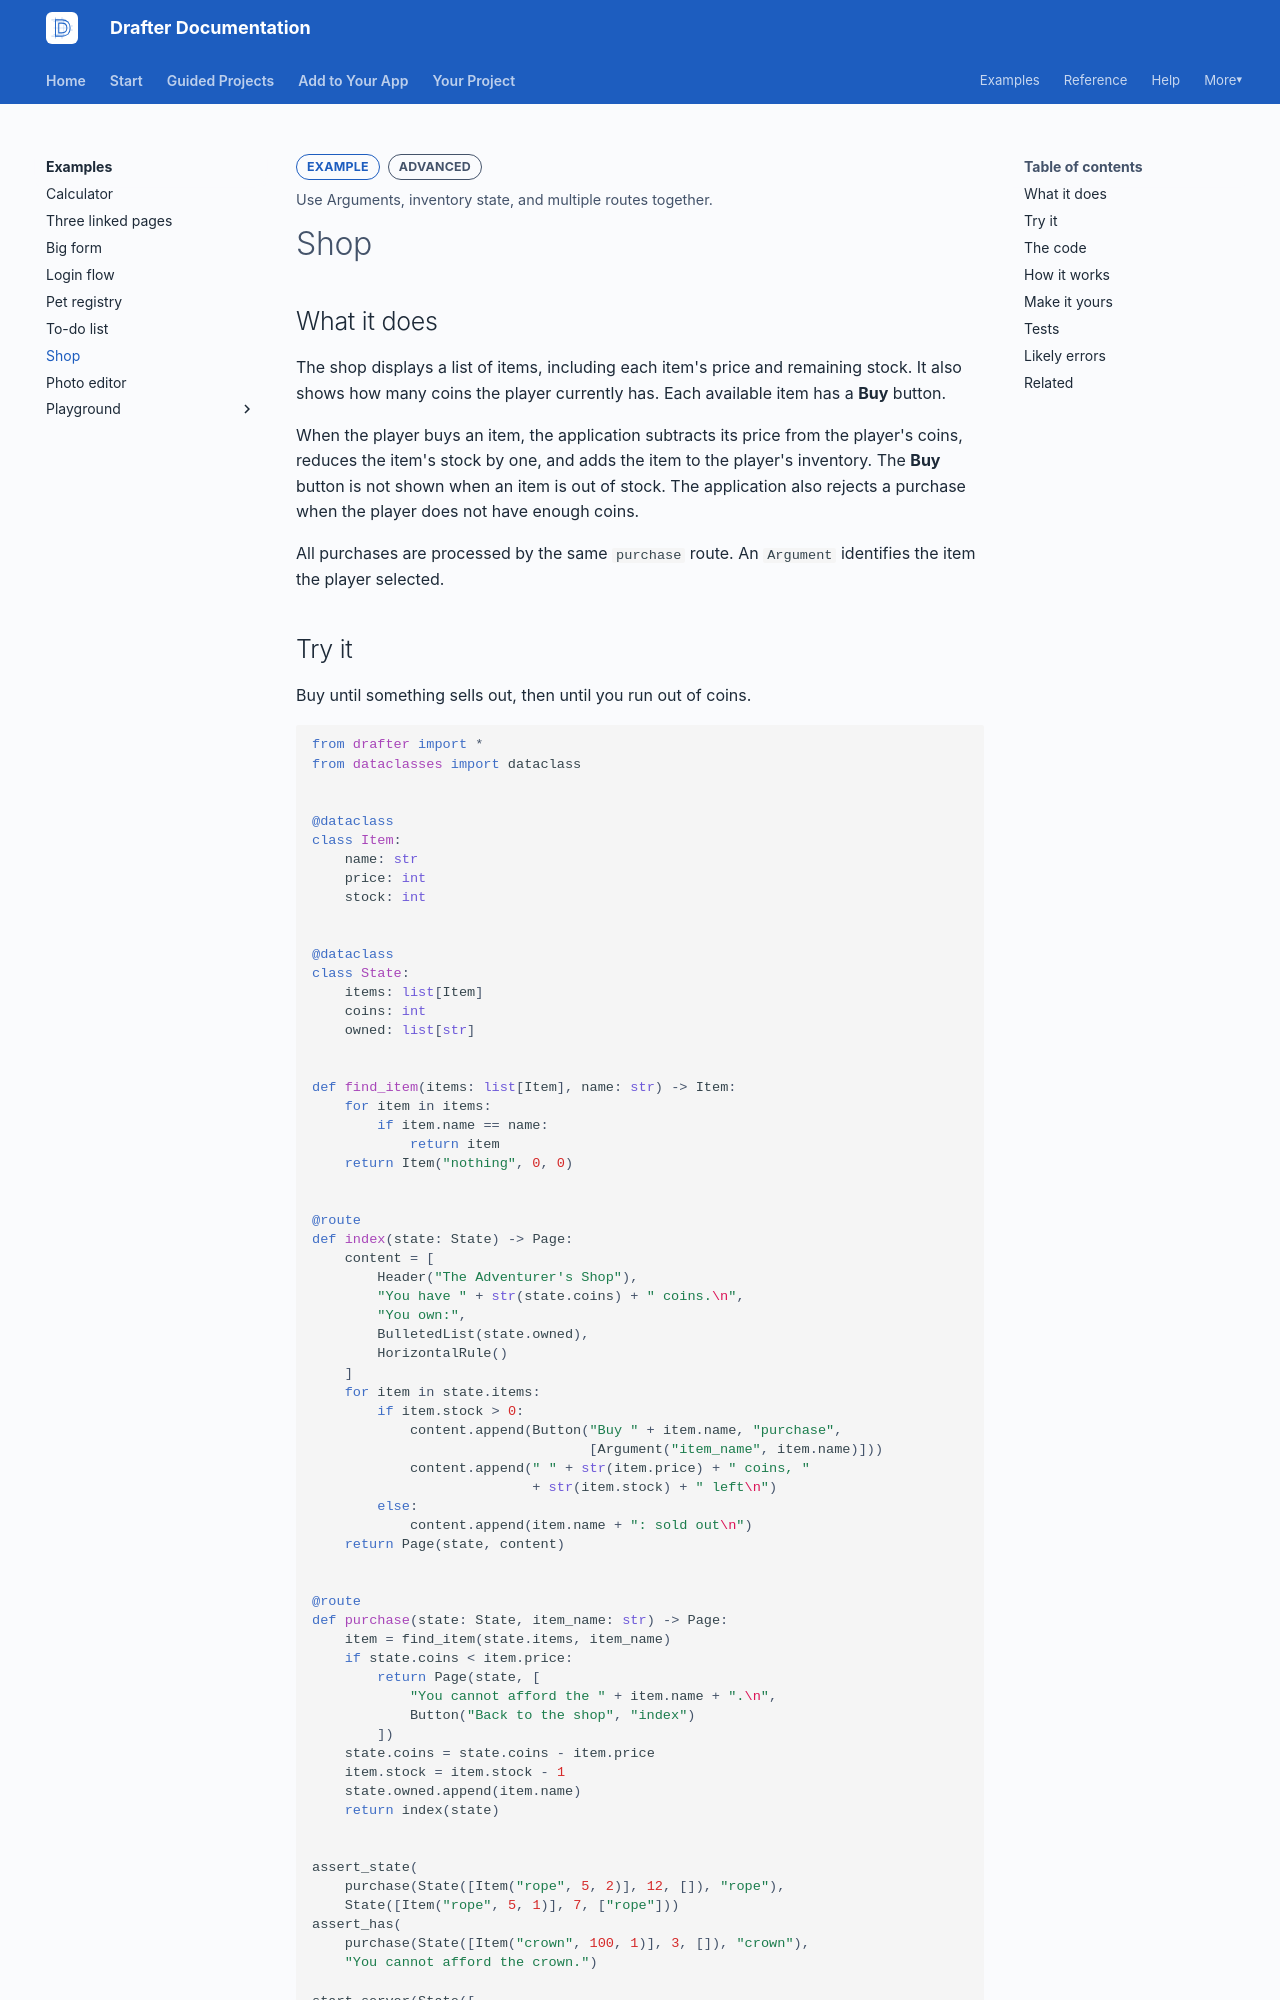

repository: drafter-edu/drafter · page: examples/shop/index.html · generator: mkdocs

---
page_type: example
title: Shop
level: L3
audience: S
priority: P1
prereqs: []
symbols: []
outcome: Use Arguments, inventory state, and multiple routes together.
---

# Shop

## What it does

The shop displays a list of items, including each item's price and
remaining stock. It also shows how many coins the player currently
has. Each available item has a **Buy** button.

When the player buys an item, the application subtracts its price
from the player's coins, reduces the item's stock by one, and adds
the item to the player's inventory. The **Buy** button is not shown
when an item is out of stock. The application also rejects a
purchase when the player does not have enough coins.

All purchases are processed by the same `purchase` route. An
`Argument` identifies the item the player selected.

## Try it

Buy until something sells out, then until you run out of coins.

```python drafter height=360
from drafter import *
from dataclasses import dataclass


@dataclass
class Item:
    name: str
    price: int
    stock: int


@dataclass
class State:
    items: list[Item]
    coins: int
    owned: list[str]


def find_item(items: list[Item], name: str) -> Item:
    for item in items:
        if item.name == name:
            return item
    return Item("nothing", 0, 0)


@route
def index(state: State) -> Page:
    content = [
        Header("The Adventurer's Shop"),
        "You have " + str(state.coins) + " coins.\n",
        "You own:",
        BulletedList(state.owned),
        HorizontalRule()
    ]
    for item in state.items:
        if item.stock > 0:
            content.append(Button("Buy " + item.name, "purchase",
                                  [Argument("item_name", item.name)]))
            content.append(" " + str(item.price) + " coins, "
                           + str(item.stock) + " left\n")
        else:
            content.append(item.name + ": sold out\n")
    return Page(state, content)


@route
def purchase(state: State, item_name: str) -> Page:
    item = find_item(state.items, item_name)
    if state.coins < item.price:
        return Page(state, [
            "You cannot afford the " + item.name + ".\n",
            Button("Back to the shop", "index")
        ])
    state.coins = state.coins - item.price
    item.stock = item.stock - 1
    state.owned.append(item.name)
    return index(state)


assert_state(
    purchase(State([Item("rope", 5, 2)], 12, []), "rope"),
    State([Item("rope", 5, 1)], 7, ["rope"]))
assert_has(
    purchase(State([Item("crown", 100, 1)], 3, []), "crown"),
    "You cannot afford the crown.")

start_server(State([
    Item("rope", 5, 2),
    Item("lantern", 12, 1),
    Item("crown", 100, 1)
], 30, []))
```
